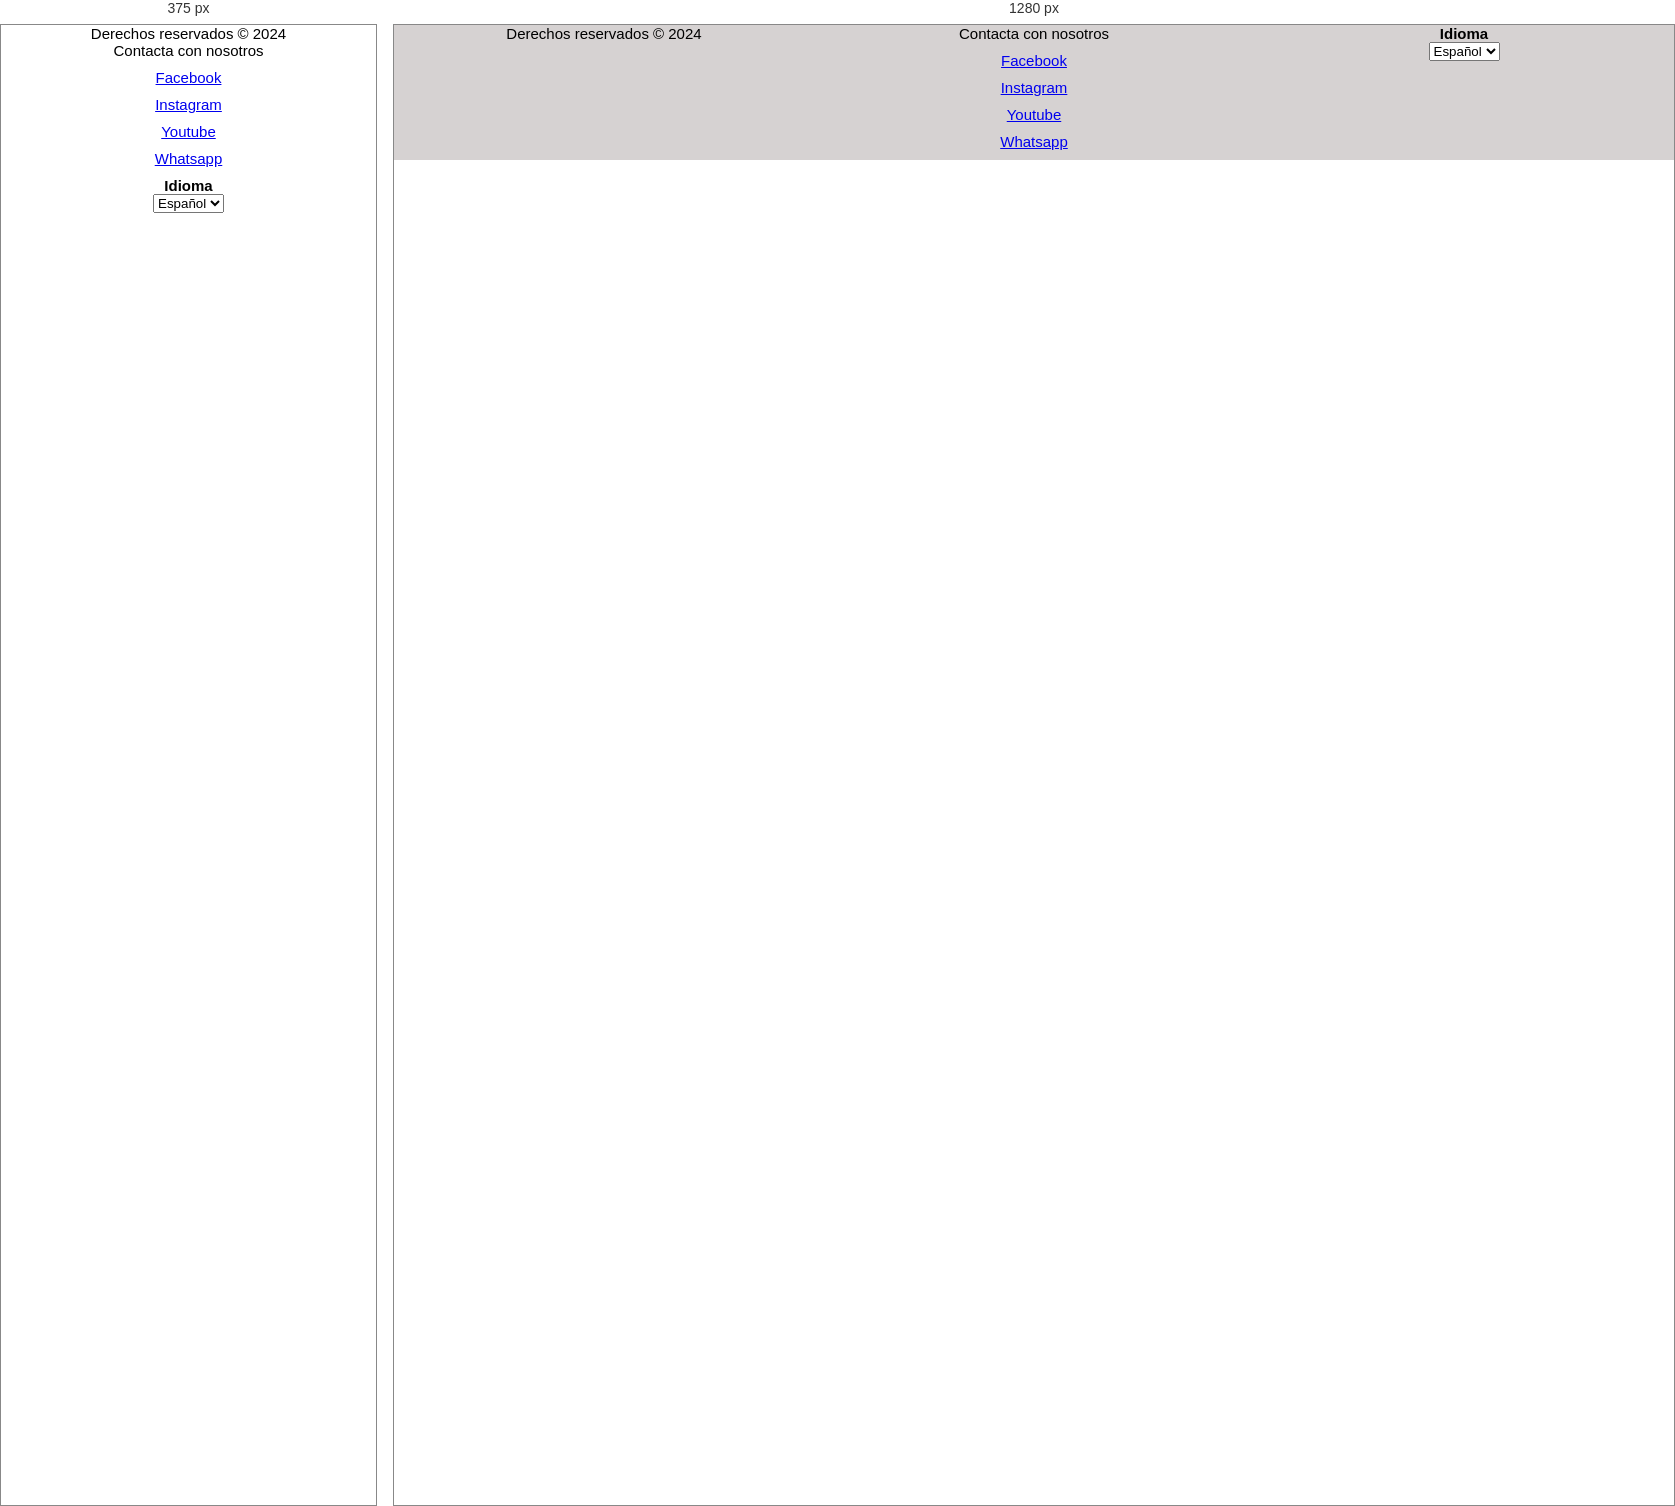
Rendered at 375 px and 1280 px, left to right.

<!-- file: footer.html -->
<!DOCTYPE html>
<html lang="es">
<head>
    <meta charset="UTF-8">
    <meta name="viewport" content="width=device-width, initial-scale=1.0">
    <link rel="stylesheet" href="../css/style.css">
</head>
<footer>
    <div id="Derechos">
        <p>Derechos reservados © 2024</p>
    </div>
    <div id="Contacto">
        <p>Contacta con nosotros</p>
        <div>
            <i class="fa-brands fa-facebook" style="color: blue;"></i>
            <a href="#">Facebook</a>
        </div>
        <div>
            <i class="fa-brands fa-instagram" style="color: rgb(126, 15, 229);"></i>
            <a href="#">Instagram</a>
        </div>
        <div>
            <i class="fa-brands fa-youtube" style="color: red;"></i>
            <a href="#">Youtube</a>
        </div>
        <div>
            <i class="fa-brands fa-whatsapp" style="color: green;"></i>
            <a href="#">Whatsapp</a>
        </div>
    </div>
    <div id="Idioma">
        <form action="">
            <label for="idioma"><b id="idioma" >Idioma </b></label>
            <br>
            <select name="idioma" id="idioma">
                <option value="Español">Español</option>
                <option value="Ingles">Ingles</option>
            </select>
        </form>
    </div>
</footer>
<script src="https://kit.fontawesome.com/a0628113ef.js" crossorigin="anonymous"></script>
</html>

/* @media block from style.css */
@media (min-width: 480px) {
    /* Menu */
    .tres-columnas {
        display: grid;
        grid-template-columns: repeat(3, 1fr);
        column-gap: 1rem;
    } 

    .menu-simple-menu ul {
        display: grid;
        grid-template-columns: repeat(7, 1fr);
        column-gap: 1rem;
        list-style-type: none;
    }
    /*Fin Menu */

    /* Login Account */
    #fieldset {
        display: grid;
        grid-template-columns: repeat(3, 1fr);
        grid-template-rows: repeat(3, 1fr);
        column-gap: 1rem;
        grid-template-areas: "left userPass rigth";
    }
    /*Fin Login Account */

    /* Footer */
    footer {
        background-color: #d6d2d2;
        color: rgb(0, 0, 0);
        display: grid;
        grid-template-columns: repeat(3, 1fr);
        column-gap: 1rem;
        grid-template-areas: "Derechos Contacto Idioma";
    }
    /* Fin Footer*/
}